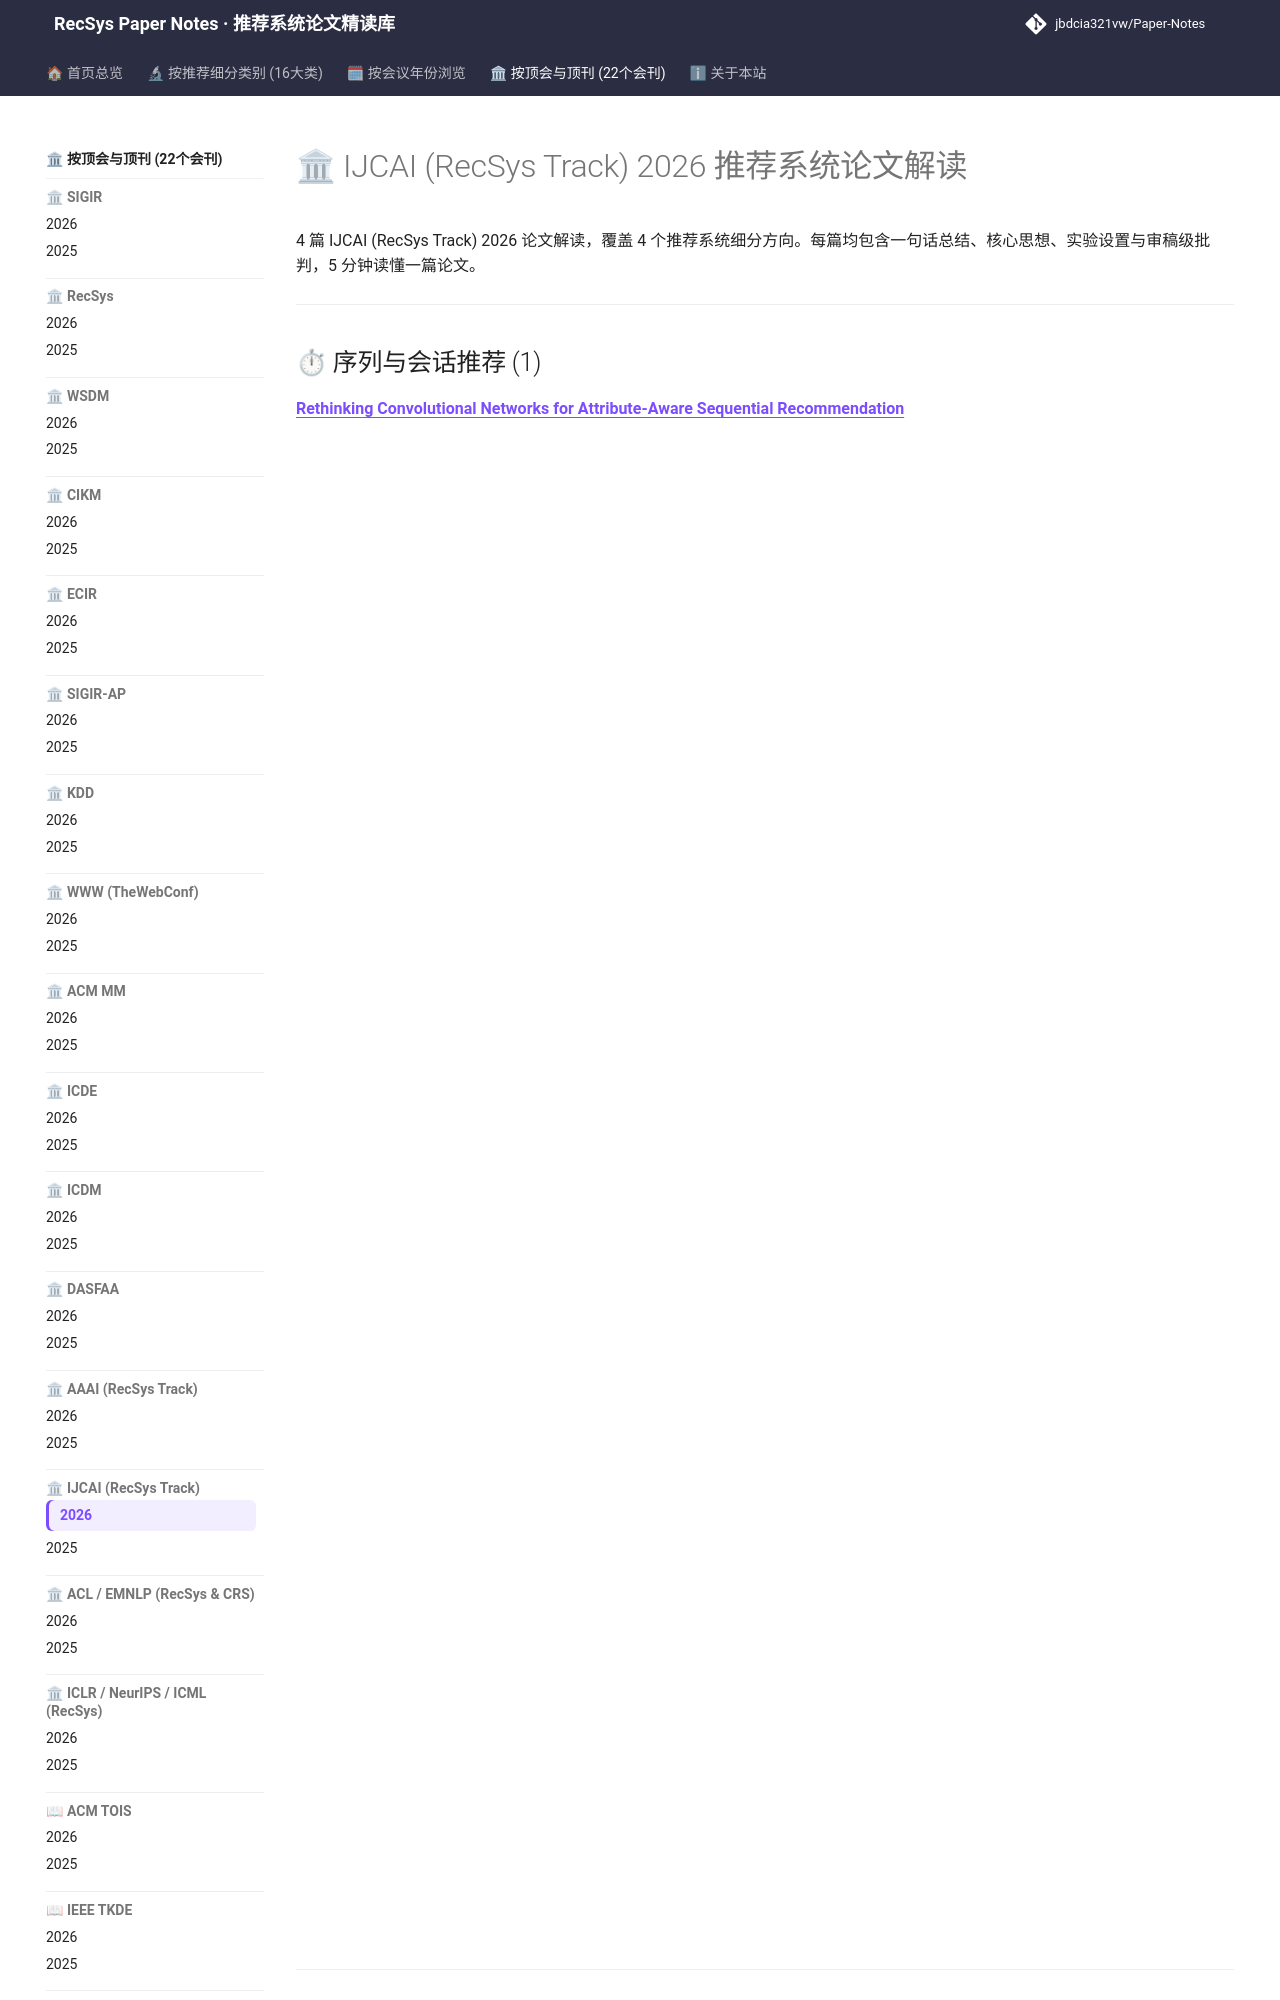

repository: jbdcia321vw/Paper-Notes · page: venues/IJCAI/2026/index.html · generator: mkdocs

---
hide:
  - toc
---

# 🏛 IJCAI (RecSys Track) 2026 推荐系统论文解读

4 篇 IJCAI (RecSys Track) 2026 论文解读，覆盖 4 个推荐系统细分方向。每篇均包含一句话总结、核心思想、实验设置与审稿级批判，5 分钟读懂一篇论文。

<div class="conf-index">
<hr />
<h2 id="sequential_rec">⏱ 序列与会话推荐 (1)</h2>
<dl>
<dt><strong><a href="sequential_rec/rethinking_convolutional_networks_for_attribute_aware_sequential_recommenda/">Rethinking Convolutional Networks for Attribute-Aware Sequential Recommendation</a></strong></dt>
<dd>
<p>用金字塔式降尺度卷积替代自注意力聚合属性感知序列，线性复杂度下在四个 Amazon 数据集上 HR@10 最高提升 4.08%。</p>
</dd>
</dl>
<hr />
<h2 id="generative_rec">✨ 生成式推荐与离散语义 ID (1)</h2>
<dl>
<dt><strong><a href="generative_rec/dav_gen_end_to_end_generative_retrieval_via_draft_and_verify/">DaV-Gen: End-to-End Generative Retrieval via Draft-and-Verify</a></strong></dt>
<dd>
<p>将生成式检索重构为“起草-验证”双阶段单模型范式，以混合稀疏-稠密表征与复合损失统一召回与排序，工业搜索延迟降至70ms。</p>
</dd>
</dl>
<hr />
<h2 id="rl_bandit_rec">🎮 强化学习与动态探索推荐 (1)</h2>
<dl>
<dt><strong><a href="rl_bandit_rec/pace_a_personalized_adaptive_curriculum_engine_for_9_1_1_call_taker_trainin/">PACE: A Personalized Adaptive Curriculum Engine for 9-1-1 Call-taker Training</a></strong></dt>
<dd>
<p>用技能图信念传播+个体学习/遗忘动力学+Thompson Sampling 上下文老虎机为 9-1-1 调度员推荐训练场景，Z2H 缩短 19.50%、终局掌握度提升 10.95%。</p>
</dd>
</dl>
<hr />
<h2 id="debias_fairness_industrial">🛡 去偏公平、可信隐私与工业架构 (1)</h2>
<dl>
<dt><strong><a href="debias_
